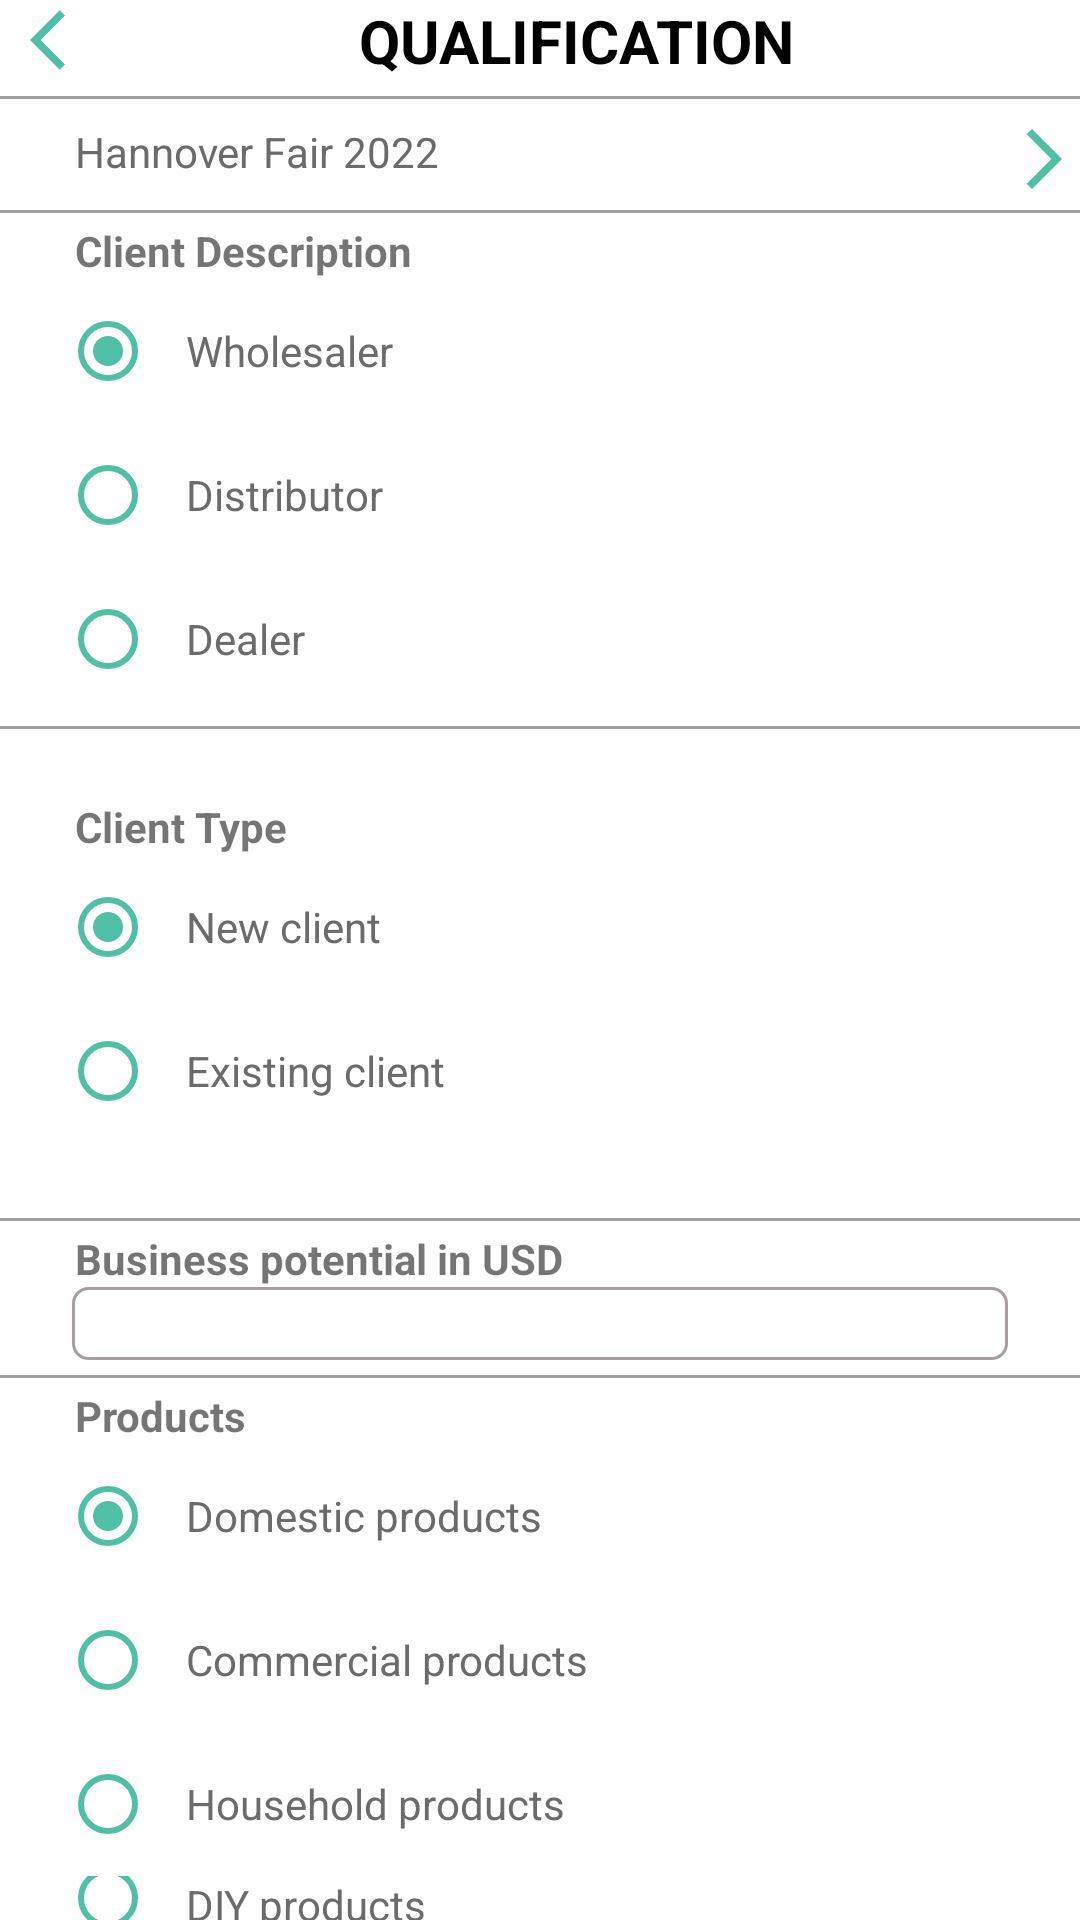

Here is an Android app screen rendered from its layout file. Give the layout XML and the strings, colors and styles it references.
<!-- AndroidManifest.xml: application theme Theme.AadiProjectVivo -->
<!-- res/layout/qualification.xml -->
<?xml version="1.0" encoding="utf-8"?>
<LinearLayout xmlns:android="http://schemas.android.com/apk/res/android"
    xmlns:app="http://schemas.android.com/apk/res-auto"
    xmlns:tools="http://schemas.android.com/tools"
    android:layout_width="match_parent"
    android:layout_height="match_parent"
    android:orientation="vertical"
    tools:context=".Qualification">
    <TextView
        android:drawableStart="@drawable/arrow_back"
        android:drawableEnd="@drawable/check"
        android:paddingLeft="10dp"
        android:paddingRight="10dp"
        android:layout_width="match_parent"
        android:layout_height="wrap_content"
        android:textColor="@color/black"
        android:textStyle="bold"
        android:textSize="20dp"
        android:text="QUALIFICATION"
        android:gravity="center"/>
    <View
        android:layout_width="match_parent"
        android:layout_height="1dp"
        android:layout_marginTop="5dp"
        android:layout_marginBottom="3dp"
        android:background="#60000000"/>
    <TextView
        android:id="@+id/tvcon_list"
        android:drawableEnd="@drawable/arrow_forward"
        android:layout_width="match_parent"
        android:layout_height="wrap_content"
        android:text="Hannover Fair 2022"
        android:textColor="@color/darker_gray"
        android:textSize="14dp"
        android:layout_marginLeft="20dp"
        android:paddingLeft="5dp"
        android:clickable="true"
        android:layout_marginTop="5dp"/>
    <View
        android:layout_width="match_parent"
        android:layout_height="1dp"
        android:layout_marginTop="5dp"
        android:layout_marginBottom="3dp"
        android:background="#60000000"/>
    <RadioGroup
        android:layout_width="match_parent"
        android:layout_height="wrap_content"
        android:layout_marginLeft="20dp">
        <TextView
            android:layout_width="match_parent"
            android:layout_height="wrap_content"
            android:text="Client Description"
            android:textSize="14dp"
            android:paddingLeft="5dp"
            android:textStyle="bold"/>
        <RadioButton
            android:layout_width="match_parent"
            android:layout_height="wrap_content"
            android:text="Wholesaler"
            android:textSize="14dp"
            android:checked="true"
            android:paddingLeft="10dp"
            android:textColor="@color/darker_gray"
            android:buttonTint="@color/light_green"/>

        <RadioButton
            android:layout_width="match_parent"
            android:layout_height="wrap_content"
            android:text="Distributor"
            android:textSize="14dp"
            android:paddingLeft="10dp"
            android:textColor="@color/darker_gray"
            android:buttonTint="@color/light_green"/>
        <RadioButton
            android:layout_width="match_parent"
            android:layout_height="wrap_content"
            android:text="Dealer"
            android:textSize="14dp"
            android:paddingLeft="10dp"
            android:textColor="@color/darker_gray"
            android:buttonTint="@color/light_green"
            />

    </RadioGroup>
    <View
        android:layout_width="match_parent"
        android:layout_height="1dp"
        android:layout_marginTop="5dp"
        android:layout_marginBottom="3dp"
        android:background="#60000000"/>
    <RadioGroup
        android:layout_width="match_parent"
        android:layout_height="wrap_content"
        android:layout_margin="20dp">
        <TextView
            android:layout_width="match_parent"
            android:layout_height="wrap_content"
            android:text="Client Type"
            android:textSize="14dp"
            android:paddingLeft="5dp"
            android:textStyle="bold"/>
        <RadioButton
            android:layout_width="match_parent"
            android:layout_height="wrap_content"
            android:text="New client"
            android:textSize="14dp"
            android:checked="true"
            android:paddingLeft="10dp"
            android:textColor="@color/darker_gray"
            android:buttonTint="@color/light_green"/>

        <RadioButton
            android:layout_width="match_parent"
            android:layout_height="wrap_content"
            android:text="Existing client"
            android:textSize="14dp"
            android:paddingLeft="10dp"
            android:textColor="@color/darker_gray"
            android:buttonTint="@color/light_green"
            />

    </RadioGroup>
    <View
        android:layout_width="match_parent"
        android:layout_height="1dp"
        android:layout_marginTop="5dp"
        android:layout_marginBottom="3dp"
        android:background="#60000000"/>
    <TextView
        android:layout_width="match_parent"
        android:layout_height="wrap_content"
        android:layout_marginLeft="20dp"
        android:text="Business potential in USD"
        android:textSize="14dp"
        android:paddingLeft="5dp"
        android:textStyle="bold"/>
    <EditText
        android:layout_width="match_parent"
        android:layout_height="wrap_content"
        android:background="@drawable/edittextborder"
        android:layout_marginLeft="24dp"
        android:layout_marginRight="24dp"
        />
    <View
        android:layout_width="match_parent"
        android:layout_height="1dp"
        android:layout_marginTop="5dp"
        android:layout_marginBottom="3dp"
        android:background="#60000000"/>
    <RadioGroup
        android:layout_width="match_parent"
        android:layout_height="wrap_content"
        android:layout_marginLeft="20dp">
        <TextView
            android:layout_width="match_parent"
            android:layout_height="wrap_content"
            android:text="Products"
            android:textSize="14dp"
            android:paddingLeft="5dp"
            android:textStyle="bold"/>
        <RadioButton
            android:layout_width="match_parent"
            android:layout_height="wrap_content"
            android:text="Domestic products"
            android:textSize="14dp"
            android:checked="true"
            android:paddingLeft="10dp"
            android:textColor="@color/darker_gray"
            android:buttonTint="@color/light_green"/>
        <RadioButton
            android:layout_width="match_parent"
            android:layout_height="wrap_content"
            android:text="Commercial products"
            android:textSize="14dp"
            android:paddingLeft="10dp"
            android:textColor="@color/darker_gray"
            android:buttonTint="@color/light_green"/>
        <RadioButton
            android:layout_width="match_parent"
            android:layout_height="wrap_content"
            android:text="Household products"
            android:textSize="14dp"
            android:paddingLeft="10dp"
            android:textColor="@color/darker_gray"
            android:buttonTint="@color/light_green"/>
        <RadioButton
            android:layout_width="match_parent"
            android:layout_height="wrap_content"
            android:text="DIY products"
            android:textSize="14dp"
            android:paddingLeft="10dp"
            android:textColor="@color/darker_gray"
            android:buttonTint="@color/light_green"/>
        <RadioButton
            android:layout_width="match_parent"
            android:layout_height="wrap_content"
            android:text="Other products"
            android:textSize="14dp"
            android:paddingLeft="10dp"
            android:textColor="@color/darker_gray"
            android:buttonTint="@color/light_green"
            />

    </RadioGroup>




</LinearLayout>
<!-- resources referenced by this layout -->
<resources>
  <color name="black">#FF000000</color>
  <color name="darker_gray">#6C6B6B</color>
  <color name="light_green">#4FBFA5</color>
  <!-- drawable arrow_back (drawable) -->
  <vector android:autoMirrored="true" android:height="24dp"
      android:tint="@color/light_green" android:viewportHeight="24"
      android:viewportWidth="24" android:width="24dp" xmlns:android="http://schemas.android.com/apk/res/android">
      <path android:fillColor="@android:color/white" android:pathData="M11.67,3.87L9.9,2.1 0,12l9.9,9.9 1.77,-1.77L3.54,12z"/>
  </vector>
  <!-- drawable arrow_forward (drawable) -->
  <vector android:autoMirrored="true" android:height="24dp"
      android:tint="@color/light_green" android:viewportHeight="24"
      android:viewportWidth="24" android:width="24dp" xmlns:android="http://schemas.android.com/apk/res/android">
      <path android:fillColor="@android:color/white" android:pathData="M6.23,20.23l1.77,1.77l10,-10l-10,-10l-1.77,1.77l8.23,8.23z"/>
  </vector>
  <!-- drawable edittextborder (drawable) -->
  <?xml version="1.0" encoding="utf-8"?>
  <shape android:shape="rectangle"  xmlns:android="http://schemas.android.com/apk/res/android">
  <corners android:radius="5dp"/>
      <solid android:color="@color/white"/>
      <size android:height="24dp" android:width="250dp"/>
      <stroke android:width="1dp" android:color="#A79E9E"/>
  </shape>
  <style name="Theme.AadiProjectVivo" parent="Theme.MaterialComponents.DayNight.DarkActionBar">
          
          <item name="colorPrimary">@color/purple_500</item>
          <item name="colorPrimaryVariant">@color/purple_700</item>
          <item name="colorOnPrimary">@color/white</item>
          
          <item name="colorSecondary">@color/teal_200</item>
          <item name="colorSecondaryVariant">@color/teal_700</item>
          <item name="colorOnSecondary">@color/black</item>
          
          <item name="android:statusBarColor">?attr/colorPrimaryVariant</item>
          
      </style>
  <color name="white">#FFFFFFFF</color>
  <color name="purple_500">#FF6200EE</color>
  <color name="purple_700">#FF3700B3</color>
  <color name="teal_200">#FF03DAC5</color>
  <color name="teal_700">#FF018786</color>
</resources>
